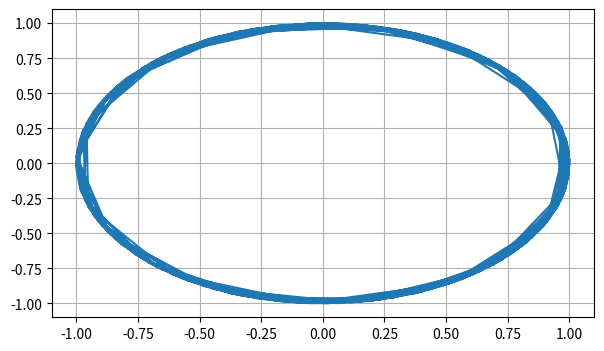

Recreate this plot in Python.
import numpy as np
import matplotlib.pyplot as plt
from matplotlib.animation import FuncAnimation


def angle_speed(w_speed, l, h, ang, g=9.8):
    return w_speed - (g / l) * h * np.sin(ang)


def get_angle(ang, h, w_speed):
    return ang + h * w_speed


def animate_line(line, x, y):
    line.set_data(x, y)
    return [line]


fig = plt.figure(figsize=(7, 4))
ax = fig.add_subplot()
ang = np.pi / 2
w_speed = 0
l = 1
h = np.arange(0, np.pi, 0.01)
angl = get_angle(ang, h, angle_speed(w_speed, l, h, ang))
x = np.cos(angl) * l
y = np.sin(angl) * l
line, = plt.plot(x, y)
'''animation = FuncAnimation(fig, func=animate, frames=60,  fargs=(line, x), interval=30, blit=True, repeat=True)'''
ax.grid()
plt.show()
'''animation'''